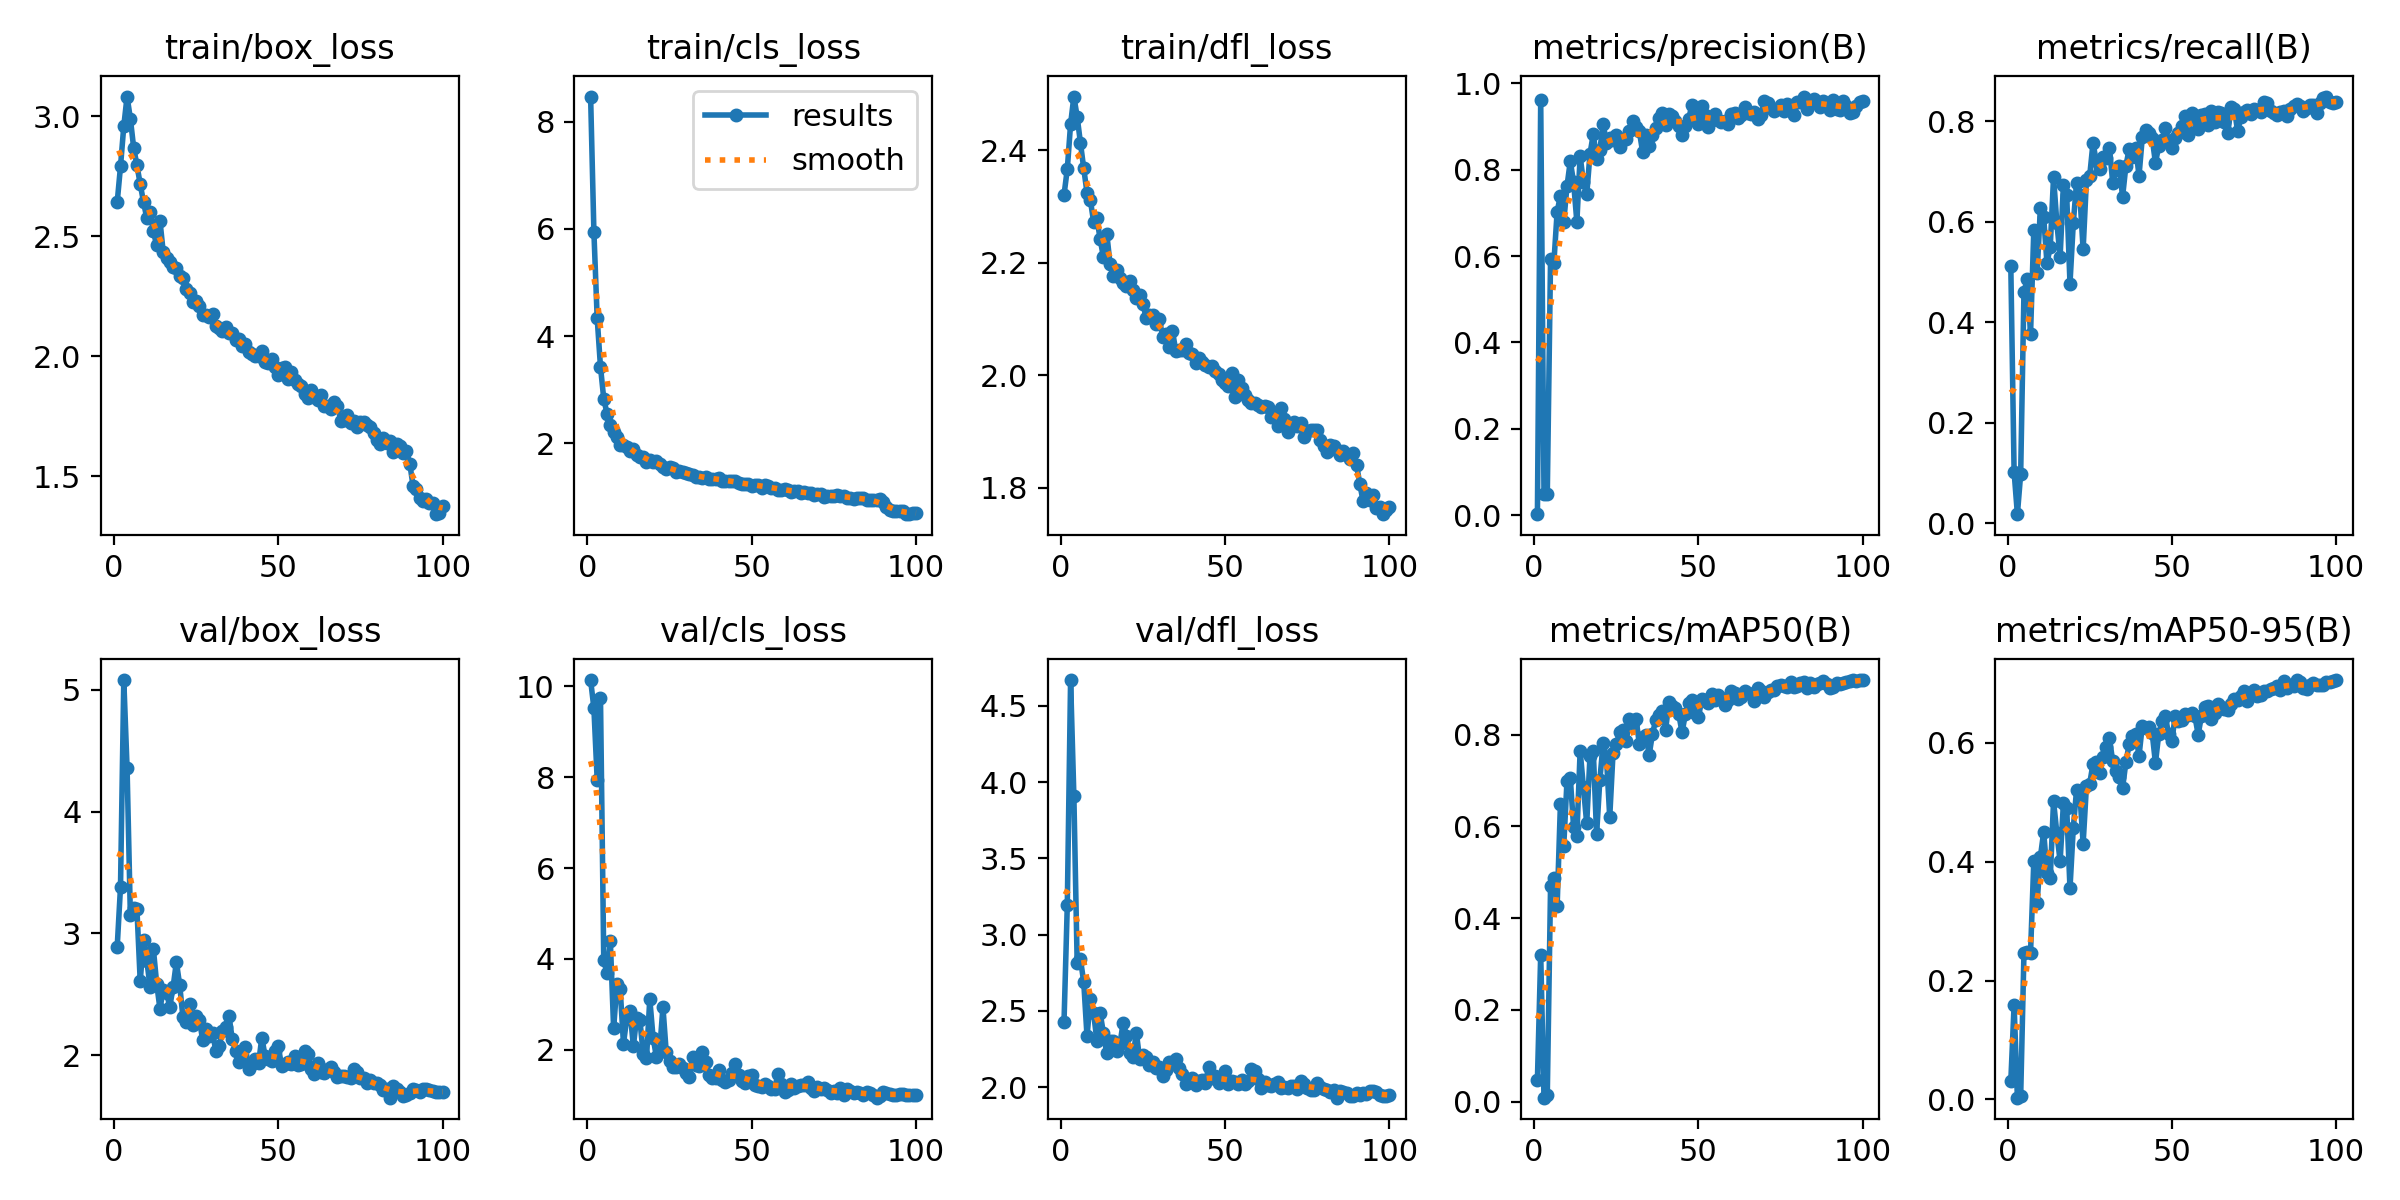

Values plotted in this chart, from the file beside it:
epoch, time, train/box_loss, train/cls_loss, train/dfl_loss, metrics/precision(B), metrics/recall(B), metrics/mAP50(B), metrics/mAP50-95(B), val/box_loss, val/cls_loss, val/dfl_loss, lr/pg0, lr/pg1, lr/pg2
1, 17.94, 2.642, 8.471, 2.32, 0.00242, 0.5109, 0.04722, 0.03091, 2.893, 10.13, 2.428, 0.00064, 0.00064, 0.00064
2, 25.17, 2.791, 5.942, 2.366, 0.9615, 0.1018, 0.3203, 0.1588, 3.381, 9.512, 3.196, 0.001287, 0.001287, 0.001287
3, 32.1, 2.959, 4.33, 2.446, 0.05024, 0.01766, 0.00844, 0.00293, 5.078, 7.937, 4.669, 0.001921, 0.001921, 0.001921
4, 39.36, 3.082, 3.428, 2.495, 0.04805, 0.09783, 0.01333, 0.00503, 4.354, 9.749, 3.907, 0.001941, 0.001941, 0.001941
5, 46.08, 2.99, 2.826, 2.46, 0.5939, 0.4606, 0.4693, 0.2461, 3.15, 3.97, 2.816, 0.001921, 0.001921, 0.001921
6, 52.84, 2.869, 2.55, 2.413, 0.5834, 0.485, 0.4881, 0.248, 3.208, 3.685, 2.838, 0.001901, 0.001901, 0.001901
7, 59.68, 2.796, 2.342, 2.368, 0.7025, 0.3764, 0.426, 0.2469, 3.198, 4.395, 2.688, 0.001881, 0.001881, 0.001881
8, 66.29, 2.717, 2.215, 2.324, 0.7397, 0.5842, 0.6491, 0.4016, 2.609, 2.474, 2.333, 0.001861, 0.001861, 0.001861
9, 73.11, 2.643, 2.114, 2.312, 0.6782, 0.4984, 0.5565, 0.3313, 2.95, 3.456, 2.577, 0.001842, 0.001842, 0.001842
10, 80.12, 2.575, 1.973, 2.273, 0.762, 0.6277, 0.6991, 0.4081, 2.777, 3.336, 2.486, 0.001822, 0.001822, 0.001822
11, 86.75, 2.6, 1.97, 2.279, 0.8194, 0.6087, 0.7053, 0.4501, 2.564, 2.132, 2.305, 0.001802, 0.001802, 0.001802
12, 93.51, 2.521, 1.933, 2.241, 0.7711, 0.5173, 0.5993, 0.3806, 2.873, 2.71, 2.485, 0.001782, 0.001782, 0.001782
13, 100.6, 2.462, 1.847, 2.209, 0.679, 0.5503, 0.5796, 0.3723, 2.59, 2.858, 2.353, 0.001762, 0.001762, 0.001762
14, 107.2, 2.566, 1.889, 2.252, 0.8312, 0.6889, 0.7646, 0.5021, 2.383, 2.082, 2.221, 0.001743, 0.001743, 0.001743
15, 114, 2.433, 1.788, 2.198, 0.7707, 0.5978, 0.6849, 0.4478, 2.536, 2.712, 2.303, 0.001723, 0.001723, 0.001723
16, 120.7, 2.408, 1.743, 2.177, 0.7427, 0.5299, 0.6063, 0.4008, 2.511, 2.649, 2.301, 0.001703, 0.001703, 0.001703
17, 127.8, 2.394, 1.745, 2.187, 0.8366, 0.6739, 0.7541, 0.4979, 2.4, 1.917, 2.24, 0.001683, 0.001683, 0.001683
18, 134.6, 2.371, 1.657, 2.172, 0.8824, 0.6526, 0.7644, 0.4909, 2.561, 1.816, 2.283, 0.001663, 0.001663, 0.001663
19, 141.3, 2.367, 1.687, 2.164, 0.8241, 0.4769, 0.5825, 0.3552, 2.766, 3.121, 2.423, 0.001644, 0.001644, 0.001644
20, 148.4, 2.335, 1.649, 2.158, 0.8459, 0.5965, 0.702, 0.4565, 2.578, 2.273, 2.339, 0.001624, 0.001624, 0.001624
21, 155.2, 2.325, 1.66, 2.167, 0.9067, 0.678, 0.781, 0.5207, 2.311, 1.853, 2.224, 0.001604, 0.001604, 0.001604
22, 162, 2.279, 1.603, 2.151, 0.8618, 0.6535, 0.7507, 0.5148, 2.271, 1.983, 2.201, 0.001584, 0.001584, 0.001584
23, 169.1, 2.263, 1.549, 2.137, 0.8726, 0.5448, 0.6201, 0.4303, 2.419, 2.945, 2.358, 0.001564, 0.001564, 0.001564
24, 175.8, 2.228, 1.514, 2.143, 0.8693, 0.6821, 0.7598, 0.5269, 2.25, 1.953, 2.186, 0.001545, 0.001545, 0.001545
25, 182.7, 2.231, 1.552, 2.127, 0.879, 0.6912, 0.7788, 0.5315, 2.321, 1.768, 2.214, 0.001525, 0.001525, 0.001525
26, 189.5, 2.211, 1.529, 2.102, 0.8524, 0.7568, 0.8051, 0.5645, 2.29, 1.623, 2.195, 0.001505, 0.001505, 0.001505
27, 196.6, 2.174, 1.46, 2.107, 0.8717, 0.7202, 0.8107, 0.5681, 2.126, 1.631, 2.145, 0.001485, 0.001485, 0.001485
28, 203.5, 2.173, 1.487, 2.107, 0.8699, 0.7052, 0.785, 0.5484, 2.215, 1.695, 2.165, 0.001465, 0.001465, 0.001465
29, 210.2, 2.163, 1.459, 2.091, 0.889, 0.7291, 0.8336, 0.5762, 2.159, 1.599, 2.129, 0.001446, 0.001446, 0.001446
30, 217.2, 2.176, 1.439, 2.101, 0.9128, 0.7269, 0.8256, 0.5931, 2.182, 1.486, 2.129, 0.001426, 0.001426, 0.001426
31, 223.8, 2.125, 1.419, 2.068, 0.8985, 0.7473, 0.8347, 0.6073, 2.04, 1.412, 2.075, 0.001406, 0.001406, 0.001406
32, 230.5, 2.118, 1.415, 2.074, 0.8895, 0.6779, 0.7799, 0.5688, 2.074, 1.837, 2.115, 0.001386, 0.001386, 0.001386
33, 237.2, 2.105, 1.368, 2.049, 0.841, 0.7025, 0.7952, 0.5533, 2.203, 1.68, 2.166, 0.001366, 0.001366, 0.001366
34, 243.7, 2.121, 1.376, 2.078, 0.8805, 0.7106, 0.7999, 0.5421, 2.234, 1.657, 2.155, 0.001347, 0.001347, 0.001347
35, 250.2, 2.097, 1.359, 2.043, 0.8551, 0.6495, 0.7557, 0.5239, 2.324, 1.948, 2.184, 0.001327, 0.001327, 0.001327
36, 256.9, 2.099, 1.377, 2.045, 0.8795, 0.7106, 0.8018, 0.567, 2.132, 1.737, 2.126, 0.001307, 0.001307, 0.001307
37, 263.4, 2.069, 1.335, 2.045, 0.8953, 0.7446, 0.8319, 0.5976, 2.04, 1.455, 2.09, 0.001287, 0.001287, 0.001287
38, 269.9, 2.073, 1.338, 2.055, 0.9203, 0.7296, 0.8428, 0.6107, 1.942, 1.387, 2.022, 0.001267, 0.001267, 0.001267
39, 276.6, 2.045, 1.326, 2.04, 0.9318, 0.7473, 0.8506, 0.6149, 1.97, 1.375, 2.034, 0.001248, 0.001248, 0.001248
40, 283.1, 2.05, 1.344, 2.038, 0.9028, 0.6916, 0.8098, 0.5779, 2.072, 1.555, 2.06, 0.001228, 0.001228, 0.001228
41, 289.5, 2.016, 1.303, 2.021, 0.9293, 0.7677, 0.872, 0.6289, 1.89, 1.33, 2.012, 0.001208, 0.001208, 0.001208
42, 296.1, 2.008, 1.302, 2.03, 0.9247, 0.7826, 0.8622, 0.625, 1.932, 1.292, 2.039, 0.001188, 0.001188, 0.001188
43, 302.5, 2.004, 1.295, 2.023, 0.913, 0.7758, 0.8587, 0.626, 1.973, 1.337, 2.049, 0.001168, 0.001168, 0.001168
44, 309.1, 2.002, 1.302, 2.018, 0.9015, 0.7663, 0.8447, 0.6167, 1.936, 1.496, 2.029, 0.001149, 0.001149, 0.001149
45, 315.5, 2.021, 1.296, 2.015, 0.8797, 0.7174, 0.8049, 0.566, 2.147, 1.689, 2.133, 0.001129, 0.001129, 0.001129
46, 322.2, 1.977, 1.261, 2.016, 0.9005, 0.7501, 0.8441, 0.6146, 1.991, 1.447, 2.063, 0.001109, 0.001109, 0.001109
47, 328.5, 1.971, 1.239, 2.008, 0.9167, 0.7622, 0.8695, 0.6363, 1.97, 1.322, 2.073, 0.001089, 0.001089, 0.001089
48, 334.9, 1.991, 1.24, 2.001, 0.9499, 0.7867, 0.8762, 0.6451, 1.958, 1.269, 2.027, 0.001069, 0.001069, 0.001069
49, 341.5, 1.956, 1.235, 1.992, 0.9226, 0.7607, 0.848, 0.6145, 2.033, 1.438, 2.049, 0.00105, 0.00105, 0.00105
50, 347.8, 1.923, 1.209, 1.987, 0.9061, 0.7472, 0.8386, 0.6037, 2.074, 1.442, 2.103, 0.00103, 0.00103, 0.00103
51, 354.1, 1.954, 1.217, 1.98, 0.9478, 0.7663, 0.8767, 0.6449, 1.914, 1.225, 2.021, 0.00101, 0.00101, 0.00101
52, 360.8, 1.955, 1.228, 2.004, 0.927, 0.7761, 0.8757, 0.6373, 1.932, 1.216, 2.039, 0.0009902, 0.0009902, 0.0009902
53, 367.1, 1.905, 1.17, 1.961, 0.8991, 0.7908, 0.868, 0.6379, 1.947, 1.178, 2.034, 0.0009704, 0.0009704, 0.0009704
54, 373.5, 1.937, 1.212, 1.991, 0.9152, 0.8098, 0.8876, 0.6478, 1.932, 1.243, 2.022, 0.0009506, 0.0009506, 0.0009506
55, 380, 1.9, 1.194, 1.977, 0.9297, 0.7726, 0.8757, 0.6461, 1.998, 1.213, 2.05, 0.0009308, 0.0009308, 0.0009308
56, 386.4, 1.883, 1.166, 1.964, 0.9159, 0.8166, 0.8874, 0.6509, 1.923, 1.133, 2.018, 0.000911, 0.000911, 0.000911
57, 392.7, 1.876, 1.159, 1.955, 0.9094, 0.805, 0.879, 0.6447, 1.932, 1.152, 2.039, 0.0008912, 0.0008912, 0.0008912
58, 399.3, 1.844, 1.131, 1.95, 0.9134, 0.784, 0.8642, 0.6137, 2.038, 1.479, 2.118, 0.0008714, 0.0008714, 0.0008714
59, 405.5, 1.828, 1.129, 1.951, 0.9047, 0.813, 0.875, 0.6456, 2.011, 1.257, 2.106, 0.0008516, 0.0008516, 0.0008516
60, 411.8, 1.861, 1.141, 1.947, 0.9287, 0.8135, 0.8947, 0.6599, 1.889, 1.08, 2.051, 0.0008318, 0.0008318, 0.0008318
... 40 more rows
